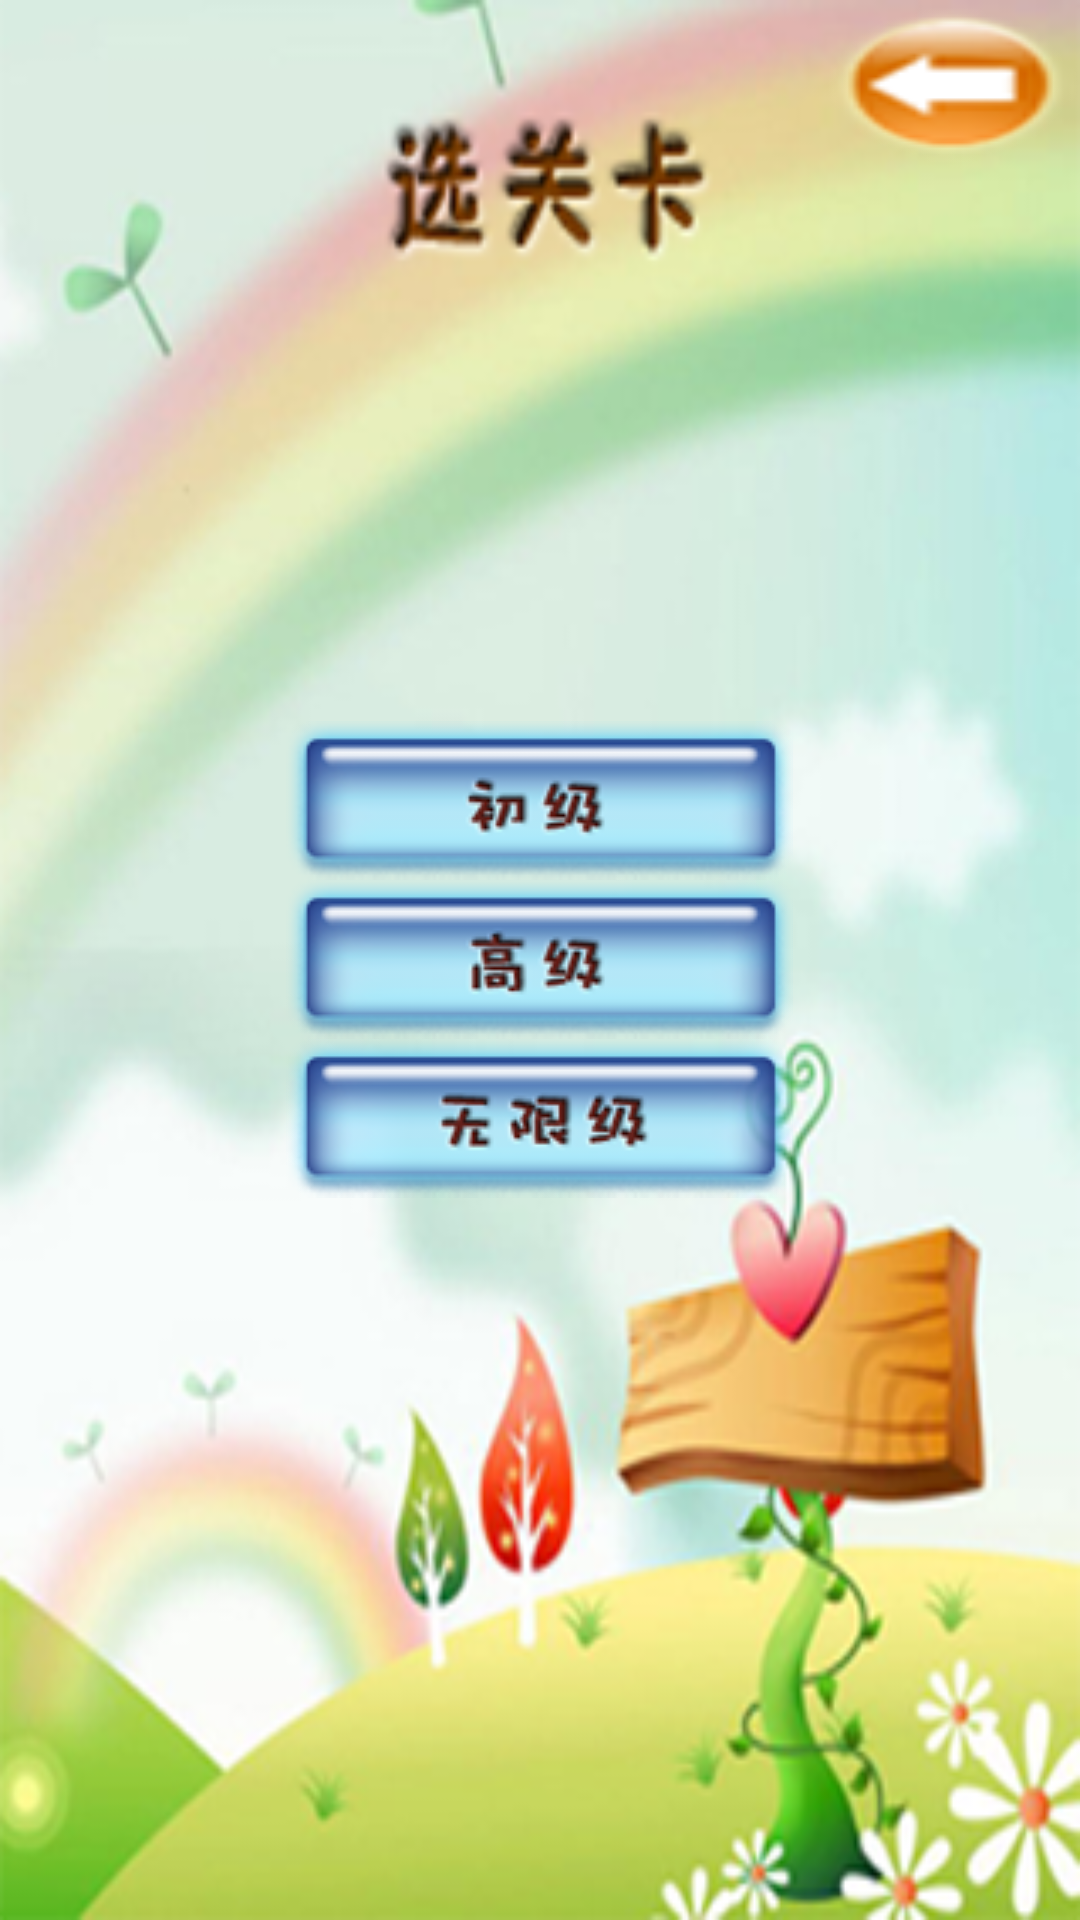

Produce the Android XML layout that renders to this screen, including the resource entries it uses.
<!-- AndroidManifest.xml: fallback theme Theme.MaterialComponents.DayNight.NoActionBar -->
<!-- res/layout/selectlevelactivity.xml -->
<?xml version="1.0" encoding="utf-8"?>
<RelativeLayout
  xmlns:android="http://schemas.android.com/apk/res/android"
  android:layout_width="fill_parent"
  android:layout_height="fill_parent"
  android:background="@drawable/bg_chooselevel"
  >
  <Button
   		android:layout_width="wrap_content"
   		android:layout_height="wrap_content"
   		android:id="@+id/btn_level1"
   		android:layout_centerHorizontal="true"
   		android:layout_above="@+id/btn_level2"
   		android:background="@anim/selectlevel_btns_level1"
  />
  <Button
   		android:layout_width="wrap_content"
   		android:layout_height="wrap_content"
   		android:id="@+id/btn_level2"
   		android:layout_centerInParent="true"
   		android:background="@anim/selectlevel_btns_level2"
  />
  <Button
   		android:layout_width="wrap_content"
   		android:layout_height="wrap_content"
   		android:id="@+id/btn_level3"
   		android:layout_centerInParent="true"
   		android:layout_below="@id/btn_level2"
   		android:background="@anim/selectlevel_btns_level3"
  />
  
  <Button
     android:layout_width="wrap_content"
     android:layout_height="wrap_content"
     android:id="@+id/dialog_btn_change"
     android:layout_alignParentTop="true"
     android:layout_alignParentRight="true"
     android:background="@drawable/goback"
  />
	<RelativeLayout android:id="@+id/rlBuy"
		android:visibility="gone" android:layout_width="fill_parent"
		android:layout_height="fill_parent">
	</RelativeLayout>
</RelativeLayout>
<!-- resources referenced by this layout -->
<resources>
  <!-- drawable bg_chooselevel: png bitmap (drawable, 146004 bytes) -->
  <!-- drawable goback: png bitmap (drawable, 6769 bytes) -->
</resources>
